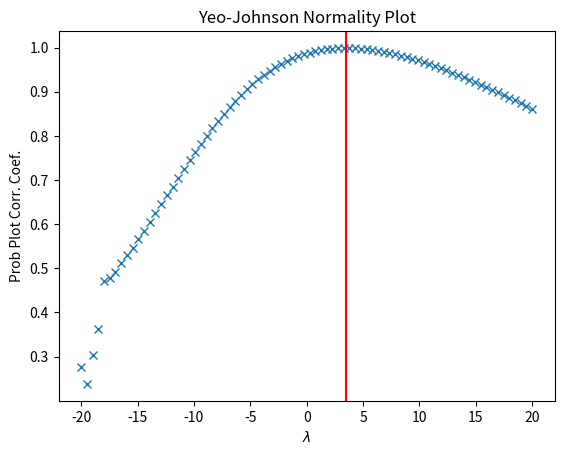

Write the Python code that produced this figure.
from scipy import stats
import matplotlib.pyplot as plt

x = stats.loggamma.rvs(5, size=500) + 5
fig = plt.figure()
ax = fig.add_subplot(111)
prob = stats.yeojohnson_normplot(x, -20, 20, plot=ax)

_, maxlog = stats.yeojohnson(x)
ax.axvline(maxlog, color='r')

plt.show()